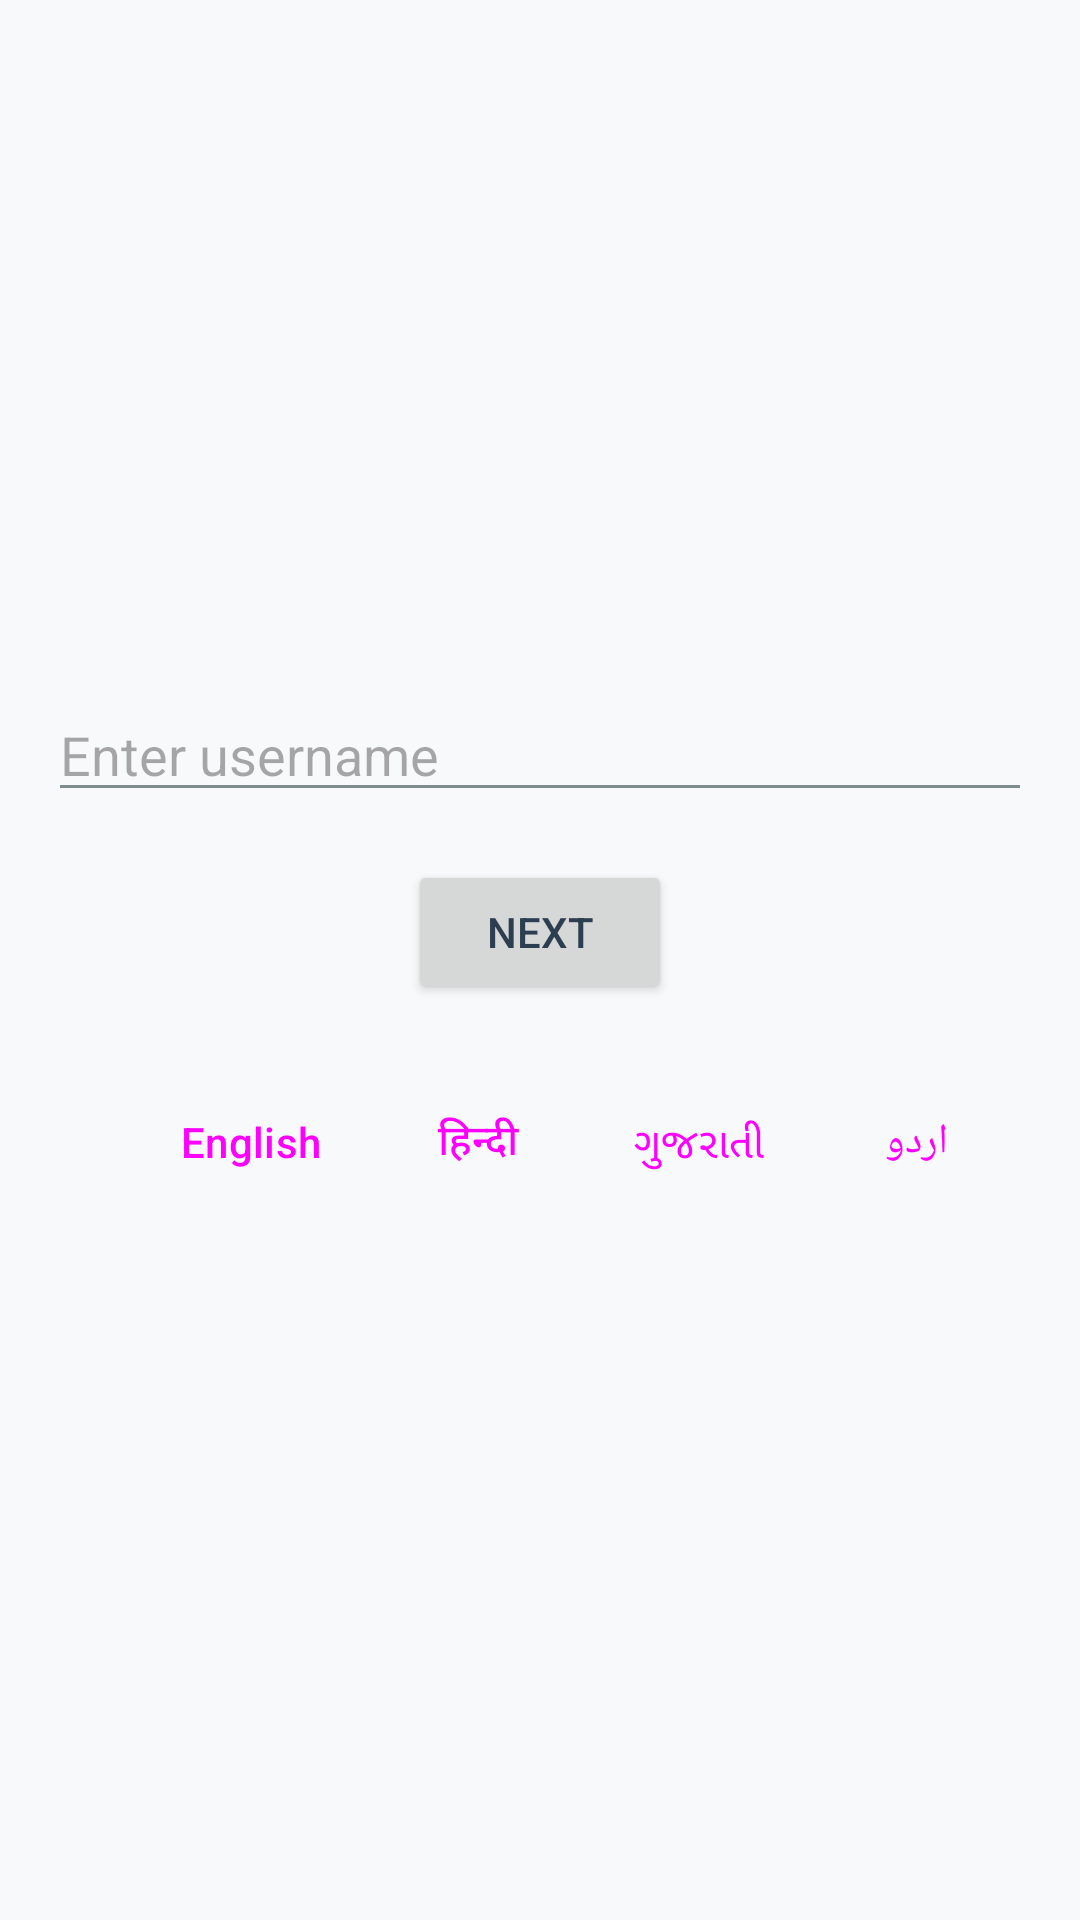

Layout XML and referenced resources for this Android screen:
<!-- AndroidManifest.xml: application theme Theme.App.SplashScreen -->
<!-- res/layout/activity_username.xml -->
<?xml version="1.0" encoding="utf-8"?>
<LinearLayout xmlns:android="http://schemas.android.com/apk/res/android"
    xmlns:app="http://schemas.android.com/apk/res-auto"
    xmlns:tools="http://schemas.android.com/tools"
    android:id="@+id/main"
    android:fitsSystemWindows="true"
    android:layout_width="match_parent"
    android:layout_height="match_parent"
    android:orientation="vertical"
    android:padding="16dp"
    android:gravity="center"
    tools:context=".ui.username.UsernameActivity">

    <EditText
        android:id="@+id/username_input"
        android:layout_width="match_parent"
        android:layout_height="wrap_content"
        android:hint="@string/username_hint_en"
        android:textColor="@color/text_hint"
        />

    <Button
        android:id="@+id/next_button"
        android:layout_width="wrap_content"
        android:layout_height="wrap_content"
        android:layout_marginTop="16dp"
        android:text="@string/next" />

    <LinearLayout
        android:id="@+id/horizontal_texts"
        style="?android:attr/buttonBarButtonStyle"
        android:layout_width="wrap_content"
        android:layout_height="wrap_content"
        android:orientation="horizontal"
        android:layout_marginTop="16dp">

        <Button
            android:id="@+id/en_button"
            style="?android:attr/buttonBarButtonStyle"
            android:layout_width="wrap_content"
            android:layout_height="wrap_content"
            android:text="@string/english" />

        <Button
            android:id="@+id/hi_button"
            style="?android:attr/buttonBarButtonStyle"
            android:layout_width="wrap_content"
            android:layout_height="wrap_content"
            android:text="@string/hindi" />

        <Button
            android:id="@+id/gu_button"
            style="?android:attr/buttonBarButtonStyle"
            android:layout_width="wrap_content"
            android:layout_height="wrap_content"
            android:text="@string/gujarati" />

        <Button
            android:id="@+id/ur_button"
            style="?android:attr/buttonBarButtonStyle"
            android:layout_width="wrap_content"
            android:layout_height="wrap_content"
            android:text="@string/urdu" />
    </LinearLayout>


</LinearLayout>
<!-- resources referenced by this layout -->
<resources>
  <color name="text_hint">#BDC3C7</color>
  <string name="english">English</string>
  <string name="gujarati">ગુજરાતી</string>
  <string name="hindi">हिन्दी</string>
  <string name="next">Next</string>
  <string name="urdu">اردو</string>
  <string name="username_hint_en">Enter username</string>
  <style name="Theme.App.SplashScreen" parent="Theme.HealthSnap">
          <item name="windowSplashScreenAnimatedIcon">@drawable/derma_mitra_logo</item>
          <item name="windowSplashScreenBackground">@color/gradient_start</item>
          <item name="android:windowNoTitle">true</item>
          <item name="android:windowFullscreen">true</item>
                  <item name="android:windowTranslucentStatus">true</item>
          <item name="postSplashScreenTheme">@style/Base.Theme.HealthSnap</item>
  
  
      </style>
  <style name="Theme.HealthSnap" parent="Base.Theme.HealthSnap" />
  <!-- drawable derma_mitra_logo: vector/xml drawable (drawable, 3240 chars, omitted) -->
  <color name="gradient_start">#4A90E2</color>
  <style name="Base.Theme.HealthSnap" parent="Theme.Material3.DayNight.NoActionBar">
          <item name="colorPrimary">@color/primary</item>
          <item name="colorPrimaryDark">@color/primary_dark</item>
          <item name="colorAccent">@color/accent</item>
          <item name="android:colorBackground">@color/background_primary</item>
          <item name="android:textColorPrimary">@color/text_primary</item>
          <item name="android:textColorSecondary">@color/text_secondary</item>
          <item name="android:windowBackground">@color/background_primary</item>
          <item name="android:statusBarColor">@color/primary</item>
          <item name="android:navigationBarColor">@color/white</item>
          <item name="android:windowFullscreen">true</item>
          <item name="android:windowLightStatusBar">false</item>
  
      </style>
  <color name="primary">#4A90E2</color>
  <color name="primary_dark">#2C5282</color>
  <color name="accent">#50E3C2</color>
  <color name="background_primary">#F8F9FA</color>
  <color name="text_primary">#2C3E50</color>
  <color name="text_secondary">#7F8C8D</color>
  <color name="white">#FFFFFF</color>
</resources>
